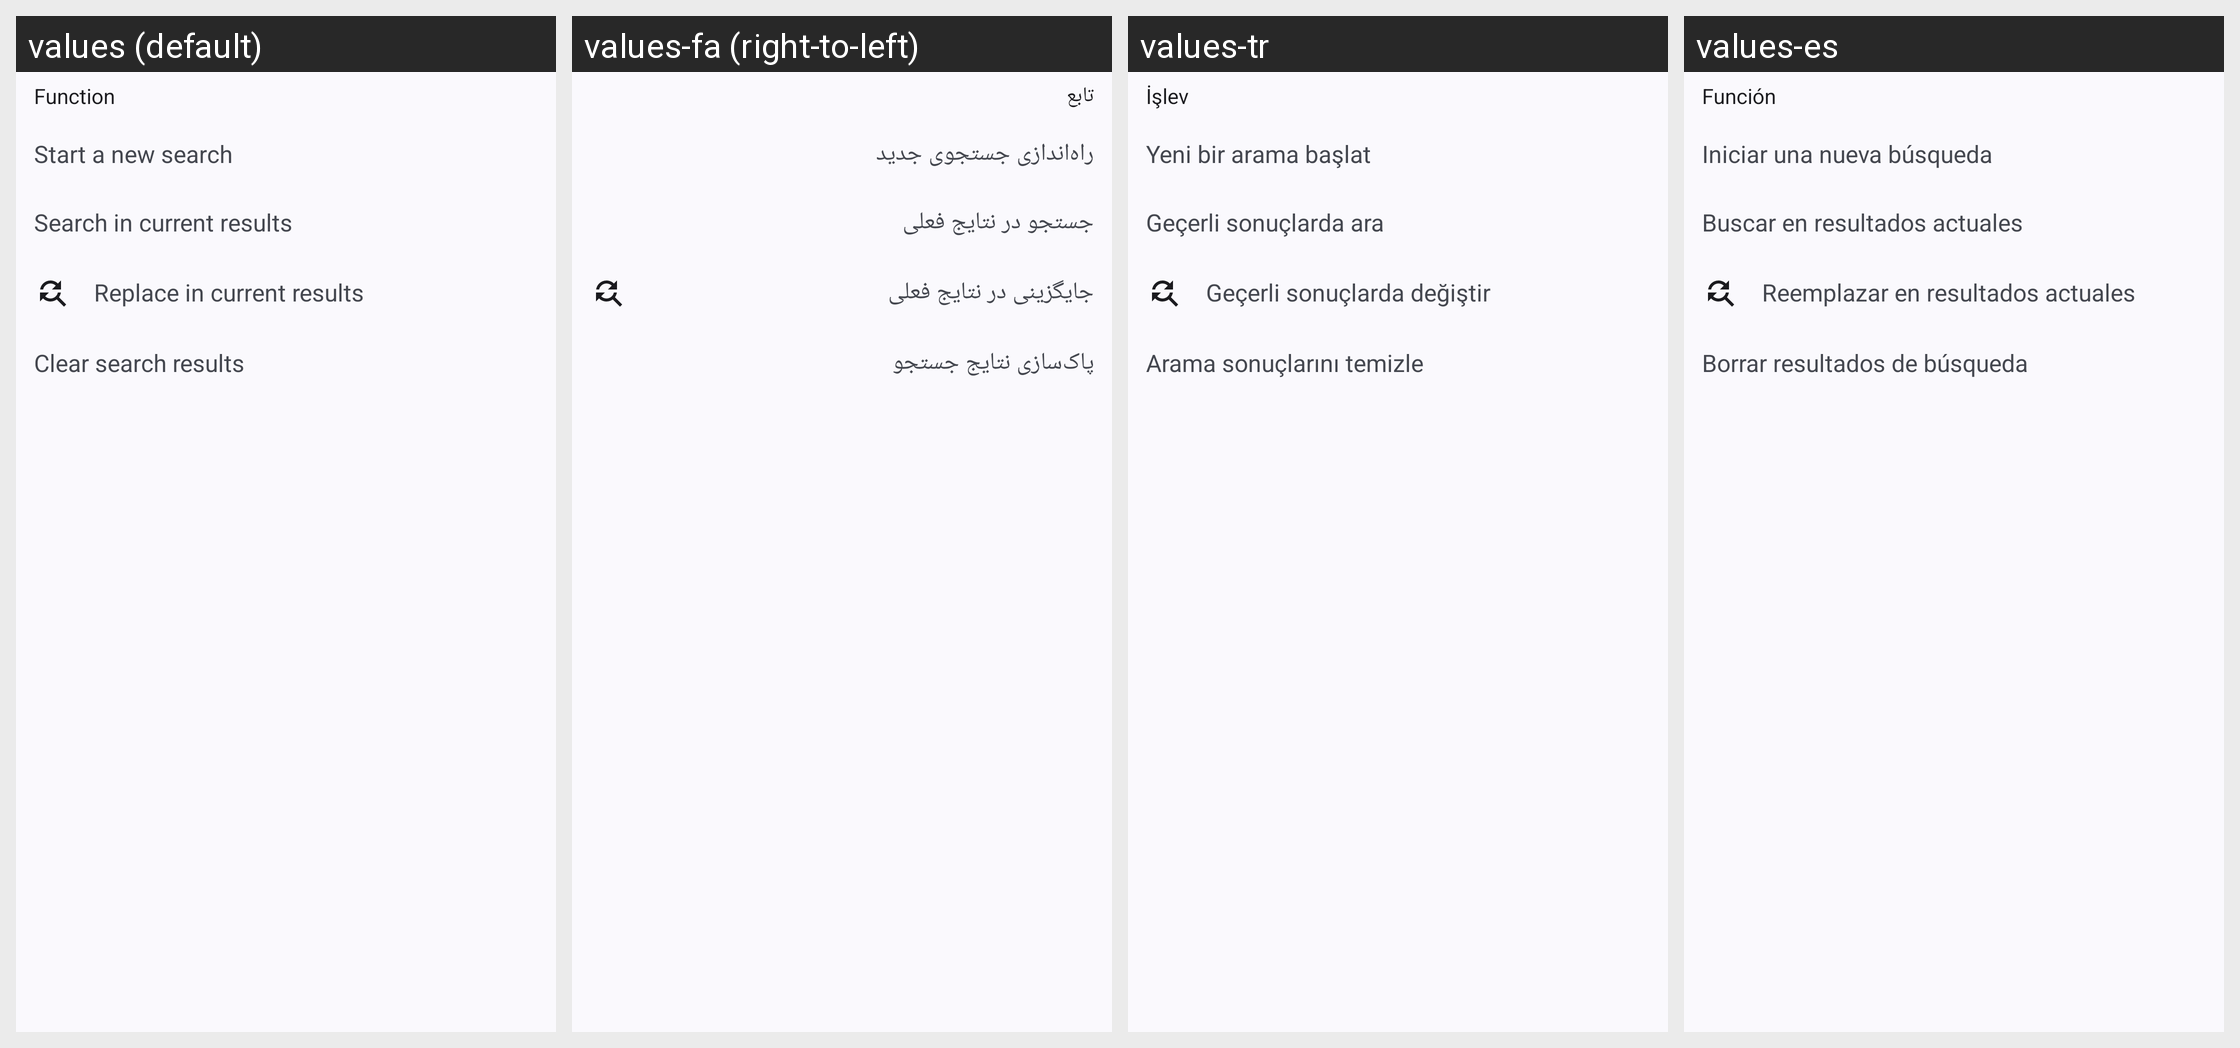

Translations of the strings shown on this Android screen, per locale in the grid:
Android screen res/layout/search_header.xml rendered under 4 locales, left to right: values (default), values-fa (right-to-left), values-tr, values-es. Device: Nexus 5 (rendered at 1080×1920; each locale shown at half size, 540×960, under a caption strip naming it); theme Theme.MyApp.System.
Other locales in the repository, not shown: values-ar, values-de, values-fr, values-hi, values-in, values-it, values-ja, values-ko, values-pt, values-ru, values-th, values-vi, values-zh-rCN.
Strings drawn on this screen, with the default value and each locale's value (text and hints the layout hard-codes, and strings that could not be matched under every locale, appear in the picture but are not listed):

function
  values: Function
  values-fa: تابع
  values-tr: İşlev
  values-es: Función

start_new_search
  values: Start a new search
  values-fa: راه‌اندازی جستجوی جدید
  values-tr: Yeni bir arama başlat
  values-es: Iniciar una nueva búsqueda

search_curr
  values: Search in current results
  values-fa: جستجو در نتایج فعلی
  values-tr: Geçerli sonuçlarda ara
  values-es: Buscar en resultados actuales

rep_curr
  values: Replace in current results
  values-fa: جایگزینی در نتایج فعلی
  values-tr: Geçerli sonuçlarda değiştir
  values-es: Reemplazar en resultados actuales

clear_search_results
  values: Clear search results
  values-fa: پاک‌سازی نتایج جستجو
  values-tr: Arama sonuçlarını temizle
  values-es: Borrar resultados de búsqueda
